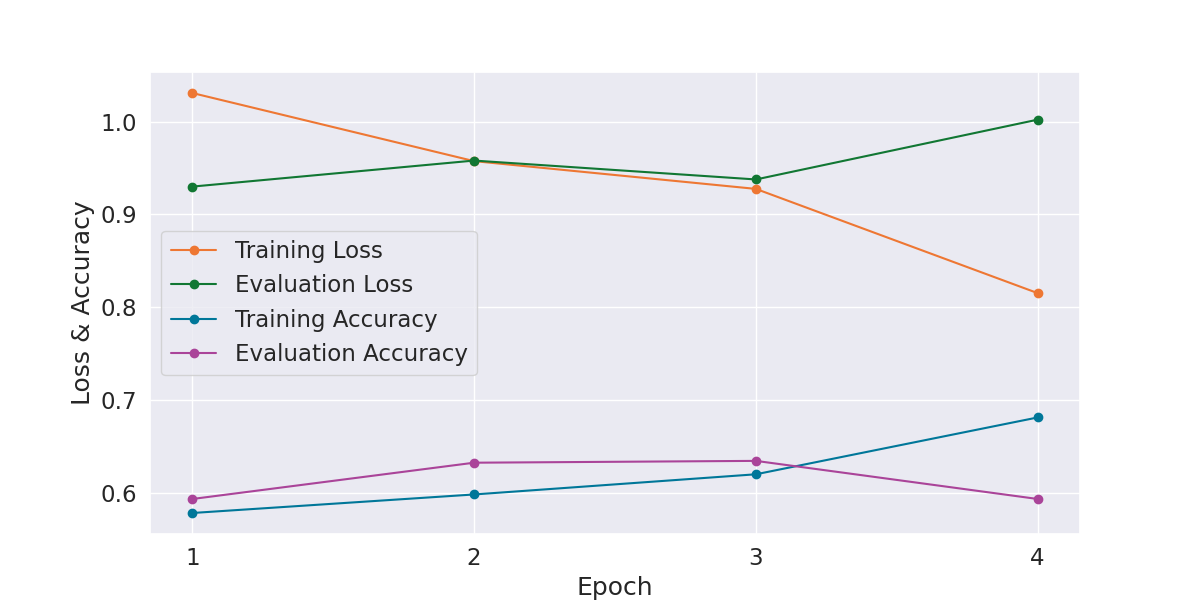

Data behind this chart, as committed beside it:
Epoch, Training Loss, Evaluation Loss, Training Accuracy, Evaluation Accuracy, Training Time, Evaluation Time
1, 1.031, 0.9299, 0.5787, 0.5938, 0:02:28, 0:00:04
2, 0.9574, 0.958, 0.5986, 0.6328, 0:02:27, 0:00:04
3, 0.9275, 0.9376, 0.6203, 0.6348, 0:02:27, 0:00:04
4, 0.8153, 1.002, 0.6815, 0.5938, 0:02:27, 0:00:04
